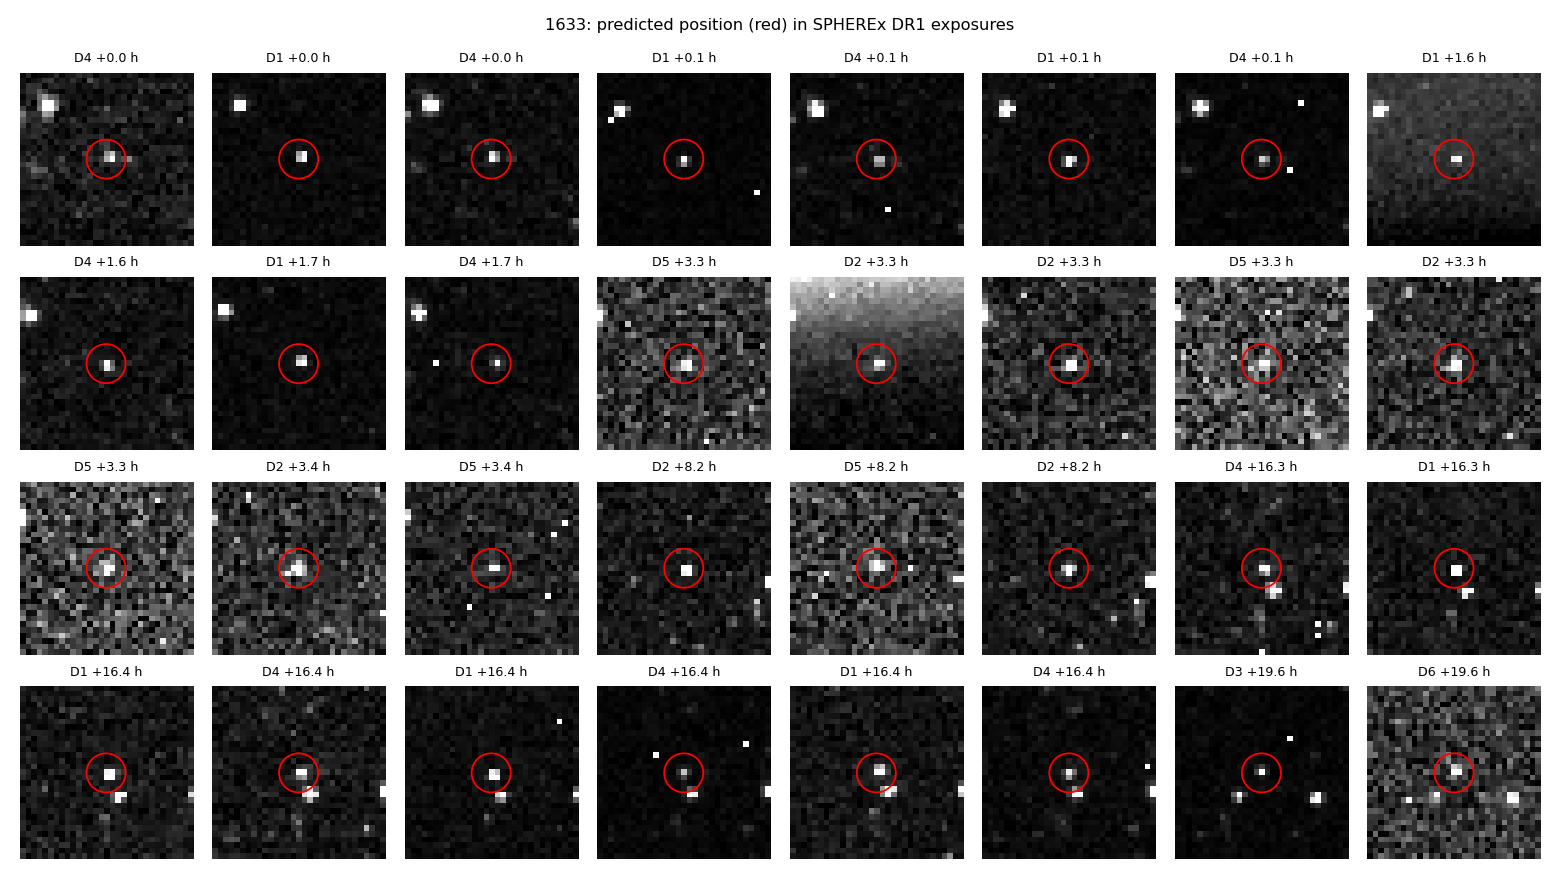

Values plotted in this chart, from the file beside it:
key, obsid, det, mjd, ra_pred, dec_pred, x, y, block
dr1/level2/2025W18_2B/l2b-v27-2026-197/4…, 2025W18_2B_0027_1, 4, 60797, 160.6, 11.46, 2001, 2018, 2025W18_2B_0027
dr1/level2/2025W18_2B/l2b-v27-2026-197/1…, 2025W18_2B_0027_2, 1, 60797, 160.6, 11.46, 1995, 1917, 2025W18_2B_0027
dr1/level2/2025W18_2B/l2b-v27-2026-197/4…, 2025W18_2B_0027_2, 4, 60797, 160.6, 11.46, 2000, 1903, 2025W18_2B_0027
dr1/level2/2025W18_2B/l2b-v27-2026-197/1…, 2025W18_2B_0027_3, 1, 60797, 160.6, 11.46, 1994, 1803, 2025W18_2B_0027
dr1/level2/2025W18_2B/l2b-v27-2026-197/4…, 2025W18_2B_0027_3, 4, 60797, 160.6, 11.46, 1998, 1789, 2025W18_2B_0027
dr1/level2/2025W18_2B/l2b-v27-2026-197/1…, 2025W18_2B_0027_4, 1, 60797, 160.6, 11.46, 1992, 1688, 2025W18_2B_0027
dr1/level2/2025W18_2B/l2b-v27-2026-197/4…, 2025W18_2B_0027_4, 4, 60797, 160.6, 11.46, 1996, 1674, 2025W18_2B_0027
dr1/level2/2025W18_2B/l2b-v27-2026-197/1…, 2025W18_2B_0038_1, 1, 60797, 160.6, 11.46, 1959, 155, 2025W18_2B_0038
dr1/level2/2025W18_2B/l2b-v27-2026-197/4…, 2025W18_2B_0038_1, 4, 60797, 160.6, 11.46, 1961, 142.5, 2025W18_2B_0038
dr1/level2/2025W18_2B/l2b-v27-2026-197/1…, 2025W18_2B_0038_2, 1, 60797, 160.6, 11.46, 1958, 39.46, 2025W18_2B_0038
dr1/level2/2025W18_2B/l2b-v27-2026-197/4…, 2025W18_2B_0038_2, 4, 60797, 160.6, 11.46, 1959, 27.12, 2025W18_2B_0038
dr1/level2/2025W18_2B/l2b-v27-2026-197/5…, 2025W18_2B_0048_1, 5, 60797, 160.6, 11.46, 1686, 1998, 2025W18_2B_0048
dr1/level2/2025W18_2B/l2b-v27-2026-197/2…, 2025W18_2B_0048_1, 2, 60797, 160.6, 11.46, 1680, 2012, 2025W18_2B_0048
dr1/level2/2025W18_2B/l2b-v27-2026-197/2…, 2025W18_2B_0048_2, 2, 60797, 160.6, 11.46, 1680, 1897, 2025W18_2B_0048
dr1/level2/2025W18_2B/l2b-v27-2026-197/5…, 2025W18_2B_0048_2, 5, 60797, 160.6, 11.46, 1686, 1883, 2025W18_2B_0048
dr1/level2/2025W18_2B/l2b-v27-2026-197/2…, 2025W18_2B_0048_3, 2, 60797, 160.6, 11.46, 1680, 1782, 2025W18_2B_0048
dr1/level2/2025W18_2B/l2b-v27-2026-197/5…, 2025W18_2B_0048_3, 5, 60797, 160.6, 11.46, 1685, 1768, 2025W18_2B_0048
dr1/level2/2025W18_2B/l2b-v27-2026-197/2…, 2025W18_2B_0048_4, 2, 60797, 160.6, 11.46, 1680, 1667, 2025W18_2B_0048
dr1/level2/2025W18_2B/l2b-v27-2026-197/5…, 2025W18_2B_0048_4, 5, 60797, 160.6, 11.46, 1684, 1653, 2025W18_2B_0048
dr1/level2/2025W18_2B/l2b-v27-2026-197/2…, 2025W18_2B_0079_1, 2, 60797, 160.6, 11.45, 1667, 134.6, 2025W18_2B_0079
dr1/level2/2025W18_2B/l2b-v27-2026-197/5…, 2025W18_2B_0079_1, 5, 60797, 160.6, 11.45, 1665, 122.4, 2025W18_2B_0079
dr1/level2/2025W18_2B/l2b-v27-2026-197/2…, 2025W18_2B_0079_2, 2, 60797, 160.6, 11.45, 1668, 18.91, 2025W18_2B_0079
dr1/level2/2025W18_2B/l2b-v27-2026-197/4…, 2025W18_2B_0131_1, 4, 60797, 160.7, 11.44, 2016, 1564, 2025W18_2B_0131
dr1/level2/2025W18_2B/l2b-v27-2026-197/1…, 2025W18_2B_0131_1, 1, 60797, 160.7, 11.44, 2012, 1578, 2025W18_2B_0131
dr1/level2/2025W18_2B/l2b-v27-2026-197/1…, 2025W18_2B_0131_2, 1, 60797, 160.7, 11.44, 2011, 1463, 2025W18_2B_0131
dr1/level2/2025W18_2B/l2b-v27-2026-197/4…, 2025W18_2B_0131_2, 4, 60797, 160.7, 11.44, 2015, 1449, 2025W18_2B_0131
dr1/level2/2025W18_2B/l2b-v27-2026-197/1…, 2025W18_2B_0131_3, 1, 60797, 160.7, 11.44, 2010, 1348, 2025W18_2B_0131
dr1/level2/2025W18_2B/l2b-v27-2026-197/4…, 2025W18_2B_0131_3, 4, 60797, 160.7, 11.44, 2014, 1334, 2025W18_2B_0131
dr1/level2/2025W18_2B/l2b-v27-2026-197/1…, 2025W18_2B_0131_4, 1, 60797, 160.7, 11.44, 2008, 1232, 2025W18_2B_0131
dr1/level2/2025W18_2B/l2b-v27-2026-197/4…, 2025W18_2B_0131_4, 4, 60797, 160.7, 11.44, 2012, 1219, 2025W18_2B_0131
dr1/level2/2025W18_2B/l2b-v27-2026-197/3…, 2025W18_2B_0151_1, 3, 60798, 160.7, 11.43, 1383, 1932, 2025W18_2B_0151
dr1/level2/2025W18_2B/l2b-v27-2026-197/6…, 2025W18_2B_0151_1, 6, 60798, 160.7, 11.43, 1383, 1919, 2025W18_2B_0151
dr1/level2/2025W18_2B/l2b-v27-2026-197/3…, 2025W18_2B_0151_2, 3, 60798, 160.7, 11.43, 1384, 1818, 2025W18_2B_0151
dr1/level2/2025W18_2B/l2b-v27-2026-197/6…, 2025W18_2B_0151_2, 6, 60798, 160.7, 11.43, 1384, 1805, 2025W18_2B_0151
dr1/level2/2025W18_2B/l2b-v27-2026-197/3…, 2025W18_2B_0151_3, 3, 60798, 160.7, 11.43, 1384, 1703, 2025W18_2B_0151
dr1/level2/2025W18_2B/l2b-v27-2026-197/6…, 2025W18_2B_0151_3, 6, 60798, 160.7, 11.43, 1385, 1690, 2025W18_2B_0151
dr1/level2/2025W18_2B/l2b-v27-2026-197/3…, 2025W18_2B_0151_4, 3, 60798, 160.7, 11.43, 1385, 1589, 2025W18_2B_0151
dr1/level2/2025W18_2B/l2b-v27-2026-197/6…, 2025W18_2B_0151_4, 6, 60798, 160.7, 11.43, 1385, 1576, 2025W18_2B_0151
dr1/level2/2025W18_2B/l2b-v27-2026-197/1…, 2025W18_2B_0161_1, 1, 60798, 160.7, 11.43, 37.88, 131.1, 2025W18_2B_0161
dr1/level2/2025W18_2B/l2b-v27-2026-197/4…, 2025W18_2B_0161_1, 4, 60798, 160.7, 11.43, 40.94, 122.1, 2025W18_2B_0161
dr1/level2/2025W18_2B/l2b-v27-2026-197/1…, 2025W18_2B_0161_2, 1, 60798, 160.7, 11.43, 36.25, 16.01, 2025W18_2B_0161
dr1/level2/2025W18_2B/l2b-v27-2026-197/1…, 2025W18_2B_0246_1, 1, 60798, 160.7, 11.41, 97.34, 1433, 2025W18_2B_0246
dr1/level2/2025W18_2B/l2b-v27-2026-197/4…, 2025W18_2B_0246_1, 4, 60798, 160.7, 11.41, 103, 1423, 2025W18_2B_0246
dr1/level2/2025W18_2B/l2b-v27-2026-197/1…, 2025W18_2B_0246_2, 1, 60798, 160.7, 11.41, 95.52, 1319, 2025W18_2B_0246
dr1/level2/2025W18_2B/l2b-v27-2026-197/4…, 2025W18_2B_0246_2, 4, 60798, 160.7, 11.41, 101, 1308, 2025W18_2B_0246
dr1/level2/2025W18_2B/l2b-v27-2026-197/1…, 2025W18_2B_0246_3, 1, 60798, 160.7, 11.41, 93.3, 1204, 2025W18_2B_0246
dr1/level2/2025W18_2B/l2b-v27-2026-197/4…, 2025W18_2B_0246_3, 4, 60798, 160.7, 11.41, 98.42, 1194, 2025W18_2B_0246
dr1/level2/2025W18_2B/l2b-v27-2026-197/1…, 2025W18_2B_0246_4, 1, 60798, 160.7, 11.41, 90.6, 1089, 2025W18_2B_0246
dr1/level2/2025W18_2B/l2b-v27-2026-197/4…, 2025W18_2B_0246_4, 4, 60798, 160.7, 11.41, 95.58, 1080, 2025W18_2B_0246
dr1/level2/2025W18_2B/l2b-v27-2026-197/4…, 2025W18_2B_0266_1, 4, 60798, 160.7, 11.41, 94.52, 966.3, 2025W18_2B_0266
dr1/level2/2025W18_2B/l2b-v27-2026-197/1…, 2025W18_2B_0266_1, 1, 60798, 160.7, 11.41, 89.82, 976.2, 2025W18_2B_0266
dr1/level2/2025W18_2B/l2b-v27-2026-197/1…, 2025W18_2B_0266_2, 1, 60798, 160.7, 11.41, 88.03, 861.5, 2025W18_2B_0266
dr1/level2/2025W18_2B/l2b-v27-2026-197/4…, 2025W18_2B_0266_2, 4, 60798, 160.7, 11.41, 92.52, 851.7, 2025W18_2B_0266
dr1/level2/2025W18_2B/l2b-v27-2026-197/1…, 2025W18_2B_0266_3, 1, 60798, 160.7, 11.41, 85.75, 746.7, 2025W18_2B_0266
dr1/level2/2025W18_2B/l2b-v27-2026-197/4…, 2025W18_2B_0266_3, 4, 60798, 160.7, 11.41, 90.02, 737.1, 2025W18_2B_0266
dr1/level2/2025W18_2B/l2b-v27-2026-197/1…, 2025W18_2B_0266_4, 1, 60798, 160.7, 11.41, 83.19, 631.8, 2025W18_2B_0266
dr1/level2/2025W18_2B/l2b-v27-2026-197/4…, 2025W18_2B_0266_4, 4, 60798, 160.7, 11.41, 87.25, 622.3, 2025W18_2B_0266
dr1/level2/2025W18_2B/l2b-v27-2026-197/1…, 2025W18_2B_0430_1, 1, 60799, 160.8, 11.37, 167.9, 2014, 2025W18_2B_0430
dr1/level2/2025W18_2B/l2b-v27-2026-197/4…, 2025W18_2B_0430_1, 4, 60799, 160.8, 11.37, 174.7, 2003, 2025W18_2B_0430
dr1/level2/2025W18_2B/l2b-v27-2026-197/1…, 2025W18_2B_0430_2, 1, 60799, 160.8, 11.37, 166.1, 1899, 2025W18_2B_0430
... 5 more rows
